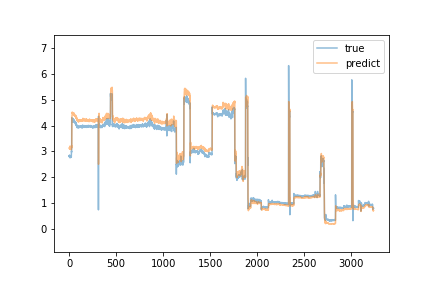

The table this chart was drawn from, first rows:
true, predict
2.82, 3.133
2.8, 3.128
2.85, 3.103
2.78, 3.133
2.84, 3.137
2.84, 3.146
2.85, 3.138
2.84, 3.204
2.8, 3.205
2.75, 3.157
2.79, 3.117
2.81, 3.083
2.8, 3.139
2.83, 3.094
2.78, 3.116
2.79, 3.079
2.8, 3.065
2.8, 3.086
2.79, 3.101
2.8, 3.123
2.77, 3.142
2.8, 3.101
2.78, 3.119
2.99, 3.078
3.01, 3.152
2.97, 3.23
2.99, 3.164
4.3, 3.14
4.19, 4.244
4.26, 4.381
4.13, 4.39
4.2, 4.398
4.24, 4.521
4.22, 4.47
4.21, 4.467
4.22, 4.503
4.28, 4.469
4.19, 4.5
4.22, 4.456
4.21, 4.486
4.27, 4.498
4.19, 4.501
4.22, 4.487
4.17, 4.485
4.19, 4.465
4.19, 4.465
4.24, 4.474
4.22, 4.478
4.15, 4.469
4.22, 4.468
4.17, 4.486
4.15, 4.408
4.16, 4.42
4.13, 4.401
4.17, 4.407
4.15, 4.39
4.19, 4.417
4.14, 4.43
4.14, 4.423
4.14, 4.411
... 3,180 more rows
